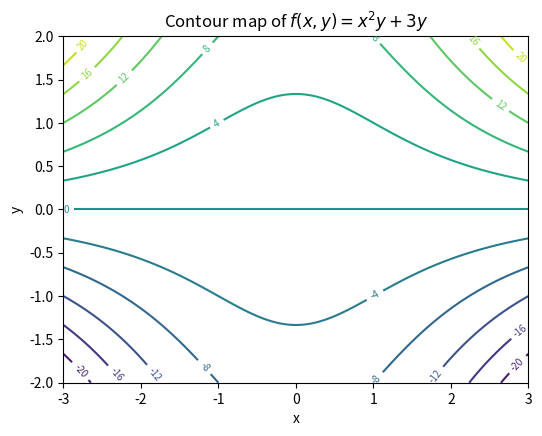
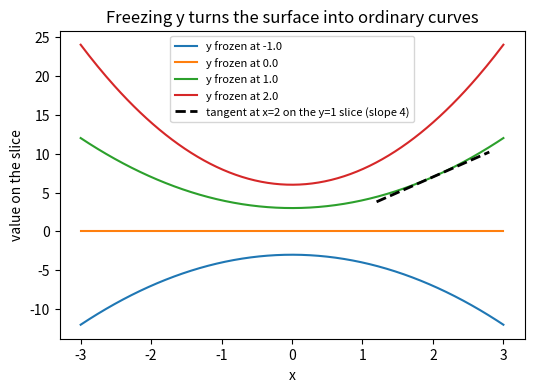
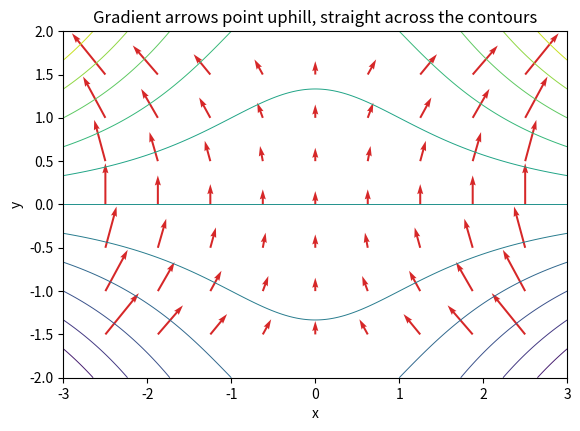
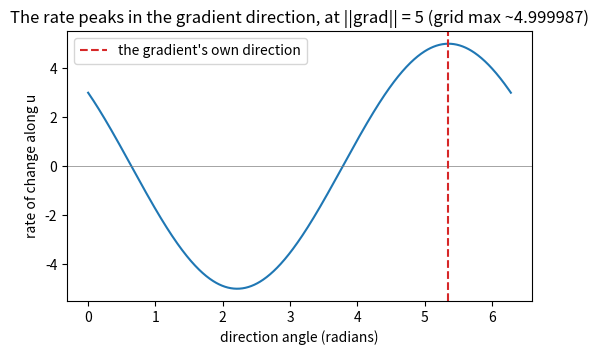
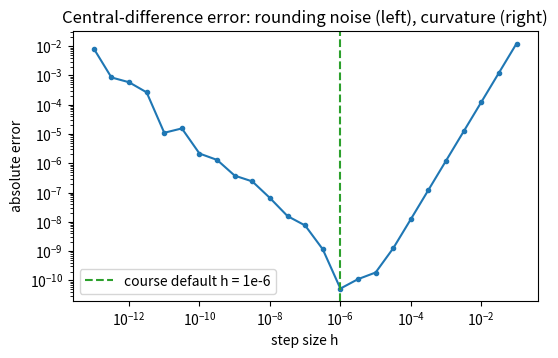

These charts were generated, in order, by the following Python code:
import numpy as np
import matplotlib.pyplot as plt

def f(x, y):
    return x**2 * y + 3 * y


print("f(2, 1)  =", f(2.0, 1.0))    # 4 + 3 = 7
print("f(0, 5)  =", f(0.0, 5.0))    # 15
print("f(-2, 1) =", f(-2.0, 1.0))   # 7 again: the square erases the sign

xs = np.linspace(-3, 3, 301)          # shape (301,)
ys = np.linspace(-2, 2, 201)          # shape (201,)
F = f(xs[None, :], ys[:, None])       # (1, 301) with (201, 1) -> (201, 301)

plt.figure(figsize=(6, 4.5))
# plt.contour(xs, ys, F, levels=12): draws 12 level curves F = const
level_set = plt.contour(xs, ys, F, levels=12)
# plt.clabel: writes each curve's F value on it (inline=True: in a gap)
plt.clabel(level_set, inline=True, fontsize=7)
plt.xlabel("x")
plt.ylabel("y")
plt.title(r"Contour map of $f(x, y) = x^2 y + 3y$")
plt.show()

slice_xs = np.linspace(-3, 3, 200)

plt.figure(figsize=(6, 4))
for b in [-1.0, 0.0, 1.0, 2.0]:
    plt.plot(slice_xs, f(slice_xs, b), label=f"y frozen at {b}")

# Tangent on the y = 1 slice at x = 2: slope f_x(2, 1) = 2*2*1 = 4.
x0, b = 2.0, 1.0
xt = np.linspace(1.2, 2.8, 2)
plt.plot(xt, f(x0, b) + 4.0 * (xt - x0), "k--", linewidth=2,
         label="tangent at x=2 on the y=1 slice (slope 4)")
plt.xlabel("x")
plt.ylabel("value on the slice")
plt.title("Freezing y turns the surface into ordinary curves")
plt.legend(fontsize=8)
plt.show()

def q(x, y):
    return x * np.exp(x * y)  # np.exp: e raised to each entry


x0, y0, h = 1.0, 0.5, 1e-6
qx_hand = (1 + x0 * y0) * np.exp(x0 * y0)
qy_hand = x0**2 * np.exp(x0 * y0)
qx_num = (q(x0 + h, y0) - q(x0 - h, y0)) / (2 * h)
qy_num = (q(x0, y0 + h) - q(x0, y0 - h)) / (2 * h)

print("dq/dx  hand:", qx_hand, "  numeric:", qx_num)
print("dq/dy  hand:", qy_hand, "  numeric:", qy_num)
print("gaps:", abs(qx_hand - qx_num), abs(qy_hand - qy_num))

def f_x(x, y):
    return 2 * x * y


def f_y(x, y):
    return x**2 + 3 + 0 * y   # + 0*y so the result broadcasts to the full grid


gx = np.linspace(-2.5, 2.5, 9)
gy = np.linspace(-1.5, 1.5, 7)
U = f_x(gx[None, :], gy[:, None])     # (7, 9) table of df/dx values
V = f_y(gx[None, :], gy[:, None])     # (7, 9) table of df/dy values

plt.figure(figsize=(6.5, 4.5))
plt.contour(xs, ys, F, levels=12, linewidths=0.7)
# plt.quiver: arrow (U, V) at each (gx, gy)
plt.quiver(gx, gy, U, V, color="C3", width=0.004)
plt.xlabel("x")
plt.ylabel("y")
plt.title("Gradient arrows point uphill, straight across the contours")
plt.show()

grad = np.array([3.0, -4.0])
theta = np.linspace(0, 2 * np.pi, 721)
# np.cos / np.sin: cosine and sine of each angle theta (radians)
rates = grad[0] * np.cos(theta) + grad[1] * np.sin(theta)   # grad . u(theta)

# np.arctan2(y, x): the angle of the vector (x, y), in (-pi, pi]
grad_angle = np.arctan2(grad[1], grad[0]) % (2 * np.pi)

plt.figure(figsize=(6, 3.5))
plt.plot(theta, rates)
plt.axhline(0, color="gray", linewidth=0.5)
# plt.axvline: vertical line at x = grad_angle
plt.axvline(grad_angle, color="C3", linestyle="--",
            label="the gradient's own direction")
plt.xlabel("direction angle (radians)")
plt.ylabel("rate of change along u")
plt.title("The rate peaks in the gradient direction, at ||grad|| = 5 (grid max ~4.999987)")
plt.legend()
plt.show()

print("max swept rate :", rates.max())
print("||grad||       :", np.sqrt(np.sum(grad**2)))
print("rate due north :", rates[np.argmin(np.abs(theta - np.pi / 2))])
print("rate due east  :", rates[0])

def partial_x_num(f, x, y, h=1e-6):
    return (f(x + h, y) - f(x - h, y)) / (2 * h)


def partial_y_num(f, x, y, h=1e-6):
    return (f(x, y + h) - f(x, y - h)) / (2 * h)


# Section 2's hand answers at (2, 1) were (4, 7):
print("df/dx at (2,1):", partial_x_num(f, 2.0, 1.0), "   hand: 4")
print("df/dy at (2,1):", partial_y_num(f, 2.0, 1.0), "   hand: 7")

def num_gradient(f, point, h=1e-6):
    """Central-difference gradient: nudge ONE coordinate at a time."""
    point = np.asarray(point, dtype=float)  # np.asarray: as a float array
    grad_est = np.zeros_like(point)  # np.zeros_like: zeros, same shape as point
    for j in range(point.shape[0]):        # a checker MAY loop
        step = np.zeros_like(point)
        step[j] = h
        grad_est[j] = (f(point + step) - f(point - step)) / (2 * h)
    return grad_est


def sum_sq(w):
    return np.sum(w**2)


w0 = np.array([1.0, -2.0, 0.5])
est = num_gradient(sum_sq, w0)
exact = 2 * w0                             # Section 4's hand result
print("numeric:", est)
print("exact  :", exact)
print("max gap:", np.abs(est - exact).max())

def s_fn(x, y):
    return np.exp(x * y)


true_val = np.exp(2.0)              # d/dx e^{xy} = y e^{xy} -> e^2 at (2, 1)
hs = np.logspace(-13, -1, 25)  # np.logspace: 25 values from 1e-13 to 1e-1
ests = (s_fn(2.0 + hs, 1.0) - s_fn(2.0 - hs, 1.0)) / (2 * hs)
errs = np.abs(ests - true_val)

plt.figure(figsize=(6, 3.5))
# plt.loglog: like plt.plot, but both axes on a log scale
plt.loglog(hs, errs, marker="o", markersize=3)
plt.axvline(1e-6, color="C2", linestyle="--", label="course default h = 1e-6")
plt.xlabel("step size h")
plt.ylabel("absolute error")
plt.title("Central-difference error: rounding noise (left), curvature (right)")
plt.legend()
plt.show()

def f1(x, y):
    return x * y**2


x0, y0 = 2.0, 3.0
claim_broken = y0**2 + 2 * x0 * y0    # BROKEN: differentiated the frozen y too
claim_fixed = y0**2                   # y frozen: (constant) * x, slope y^2
numeric = partial_x_num(f1, x0, y0)

print("broken claim:", claim_broken)  # 21
print("fixed claim :", claim_fixed)   # 9
print("numeric     :", numeric)       # ~9 -> the fix is right

x0, y0 = 2.0, 1.0

claim_broken = x0**2 + 3               # BROKEN: this is df/dy, not df/dx
claim_fixed = 2 * x0 * y0              # df/dx = 2xy

numeric_x = partial_x_num(f, x0, y0)   # nudges the FIRST argument
print("claimed df/dx (broken):", claim_broken, "   numeric df/dx:", numeric_x)
print("claimed df/dx (fixed) :", claim_fixed)

# The code version of the same bug: nudging y while calling it df/dx.
wrong_arg = (f(x0, y0 + 1e-6) - f(x0, y0 - 1e-6)) / 2e-6   # BROKEN checker
print("checker that nudges the wrong argument:", wrong_arg, "  (that's df/dy)")

exact = np.exp(2.0)                    # d/dx e^{xy} at (2, 1)

for h in (0.5, 1e-6, 1e-15):
    est = (s_fn(2.0 + h, 1.0) - s_fn(2.0 - h, 1.0)) / (2 * h)
    if h > 1e-2:
        tag = "BROKEN (curvature error)"
    elif h < 1e-12:
        tag = "BROKEN (rounding noise)"
    else:
        tag = "good (course default)"
    print(f"h = {h:<8g} estimate = {est:<22.12f} "
          f"error = {abs(est - exact):.2e}   {tag}")
